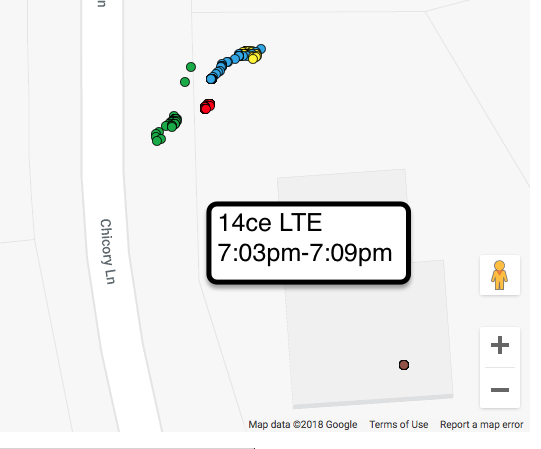

The table this chart was drawn from, first rows:
pibs_payload/msg_num, pibs_payload/current_position/0, pibs_payload/current_position/1, , , pibs_payload/current_position/2, pibs_payload/wifi_qual, pibs_payload/source_id, pibs_payload/generation_time, pibs_payload/wifi_sig
3, 41.74, -86.1, circle1, red, 233.8, 70/70, b827eb1e211c, 1539709518, -13
4, 41.74, -86.1, circle1, red, 233.8, 70/70, b827eb1e211c, 1539709521, -13
5, 41.74, -86.1, circle1, red, 233.8, 70/70, b827eb1e211c, 1539709524, -14
6, 41.74, -86.1, circle1, red, 233.8, 70/70, b827eb1e211c, 1539731209, -11
7, 41.74, -86.1, circle1, red, 233.8, 70/70, b827eb1e211c, 1539731212, -9
8, 41.74, -86.1, circle1, red, 233.8, 70/70, b827eb1e211c, 1539731215, -12
9, 41.74, -86.1, circle1, red, 233.8, 70/70, b827eb1e211c, 1539731218, -13
10, 41.74, -86.1, circle1, red, 233.8, 70/70, b827eb1e211c, 1539731221, -10
11, 41.74, -86.1, circle1, red, 233.8, 70/70, b827eb1e211c, 1539731225, -11
12, 41.74, -86.1, circle1, red, 233.8, 70/70, b827eb1e211c, 1539731228, -12
13, 41.74, -86.1, circle1, red, 233.8, 70/70, b827eb1e211c, 1539731231, -13
14, 41.74, -86.1, circle1, red, 233.8, 70/70, b827eb1e211c, 1539731234, -11
15, 41.74, -86.1, circle1, red, 233.7, 70/70, b827eb1e211c, 1539731237, -13
16, 41.74, -86.1, circle1, red, 233.7, 70/70, b827eb1e211c, 1539731240, -10
17, 41.74, -86.1, circle1, red, 233.7, 70/70, b827eb1e211c, 1539731243, -10
18, 41.74, -86.1, circle1, red, 233.7, 70/70, b827eb1e211c, 1539731247, -13
19, 41.74, -86.1, circle1, red, 233.7, 70/70, b827eb1e211c, 1539731250, -16
20, 41.74, -86.1, circle1, red, 233.7, 70/70, b827eb1e211c, 1539731253, -12
21, 41.74, -86.1, circle1, red, 233.7, 70/70, b827eb1e211c, 1539731256, -10
22, 41.74, -86.1, circle1, red, 233.7, 70/70, b827eb1e211c, 1539731259, -11
23, 41.74, -86.1, circle1, red, 233.7, 70/70, b827eb1e211c, 1539731262, -9
24, 41.74, -86.1, circle1, red, 233.7, 70/70, b827eb1e211c, 1539731266, -11
25, 41.74, -86.1, circle1, red, 233.7, 70/70, b827eb1e211c, 1539731269, -8
26, 41.74, -86.1, circle1, red, 233.7, 70/70, b827eb1e211c, 1539731272, -10
27, 41.74, -86.1, circle1, red, 233.7, 70/70, b827eb1e211c, 1539731275, -11
28, 41.74, -86.1, circle1, red, 233.7, 70/70, b827eb1e211c, 1539731278, -10
29, 41.74, -86.1, circle1, red, 233.7, 70/70, b827eb1e211c, 1539731281, -14
30, 41.74, -86.1, circle1, red, 233.7, 70/70, b827eb1e211c, 1539731285, -12
31, 41.74, -86.1, circle1, red, 233.7, 70/70, b827eb1e211c, 1539731288, -14
32, 41.74, -86.1, circle1, red, 233.7, 70/70, b827eb1e211c, 1539731291, -10
33, 41.74, -86.1, circle1, red, 233.7, 70/70, b827eb1e211c, 1539731294, -14
34, 41.74, -86.1, circle1, red, 233.7, 70/70, b827eb1e211c, 1539731297, -16
35, 41.74, -86.1, circle1, red, 233.7, 70/70, b827eb1e211c, 1539731300, -16
36, 41.74, -86.1, circle1, red, 233.6, 70/70, b827eb1e211c, 1539731304, -13
37, 41.74, -86.1, circle1, red, 233.4, 70/70, b827eb1e211c, 1539731307, -13
38, 41.74, -86.1, circle1, red, 233.4, 70/70, b827eb1e211c, 1539731310, -12
39, 41.74, -86.1, circle1, red, 233.4, 70/70, b827eb1e211c, 1539731313, -12
40, 41.74, -86.1, circle1, red, 233.4, 70/70, b827eb1e211c, 1539731316, -15
41, 41.74, -86.1, circle1, red, 233.4, 70/70, b827eb1e211c, 1539731319, -12
42, 41.74, -86.1, circle1, red, 233.3, 70/70, b827eb1e211c, 1539731323, -12
43, 41.74, -86.1, circle1, red, 233.3, 70/70, b827eb1e211c, 1539731326, -13
44, 41.74, -86.1, circle1, red, 233.3, 70/70, b827eb1e211c, 1539731329, -13
45, 41.74, -86.1, circle1, red, 233.3, 70/70, b827eb1e211c, 1539731332, -11
46, 41.74, -86.1, circle1, red, 233.3, 70/70, b827eb1e211c, 1539731335, -12
47, 41.74, -86.1, circle1, red, 233.3, 70/70, b827eb1e211c, 1539731338, -11
48, 41.74, -86.1, circle1, red, 233.3, 70/70, b827eb1e211c, 1539731342, -10
49, 41.74, -86.1, circle1, red, 233.2, 70/70, b827eb1e211c, 1539731345, -12
50, 41.74, -86.1, circle1, red, 232.7, 70/70, b827eb1e211c, 1539731348, -12
6032, 41.74, -86.1, circle1, brown, 777, 70/70, b827eb4667a8, 1539730969, 0
6033, 41.74, -86.1, circle1, brown, 777, 70/70, b827eb4667a8, 1539730972, 0
6034, 41.74, -86.1, circle1, brown, 777, 70/70, b827eb4667a8, 1539730976, 0
6035, 41.74, -86.1, circle1, brown, 777, 70/70, b827eb4667a8, 1539730979, 0
6036, 41.74, -86.1, circle1, brown, 777, 70/70, b827eb4667a8, 1539730982, 0
6037, 41.74, -86.1, circle1, brown, 777, 70/70, b827eb4667a8, 1539730985, 0
6038, 41.74, -86.1, circle1, brown, 777, 70/70, b827eb4667a8, 1539730988, 0
6039, 41.74, -86.1, circle1, brown, 777, 70/70, b827eb4667a8, 1539730991, 0
6040, 41.74, -86.1, circle1, brown, 777, 70/70, b827eb4667a8, 1539730994, 0
6041, 41.74, -86.1, circle1, brown, 777, 70/70, b827eb4667a8, 1539730997, 0
6042, 41.74, -86.1, circle1, brown, 777, 70/70, b827eb4667a8, 1539731000, 0
6043, 41.74, -86.1, circle1, brown, 777, 70/70, b827eb4667a8, 1539731004, 0
... 289 more rows
